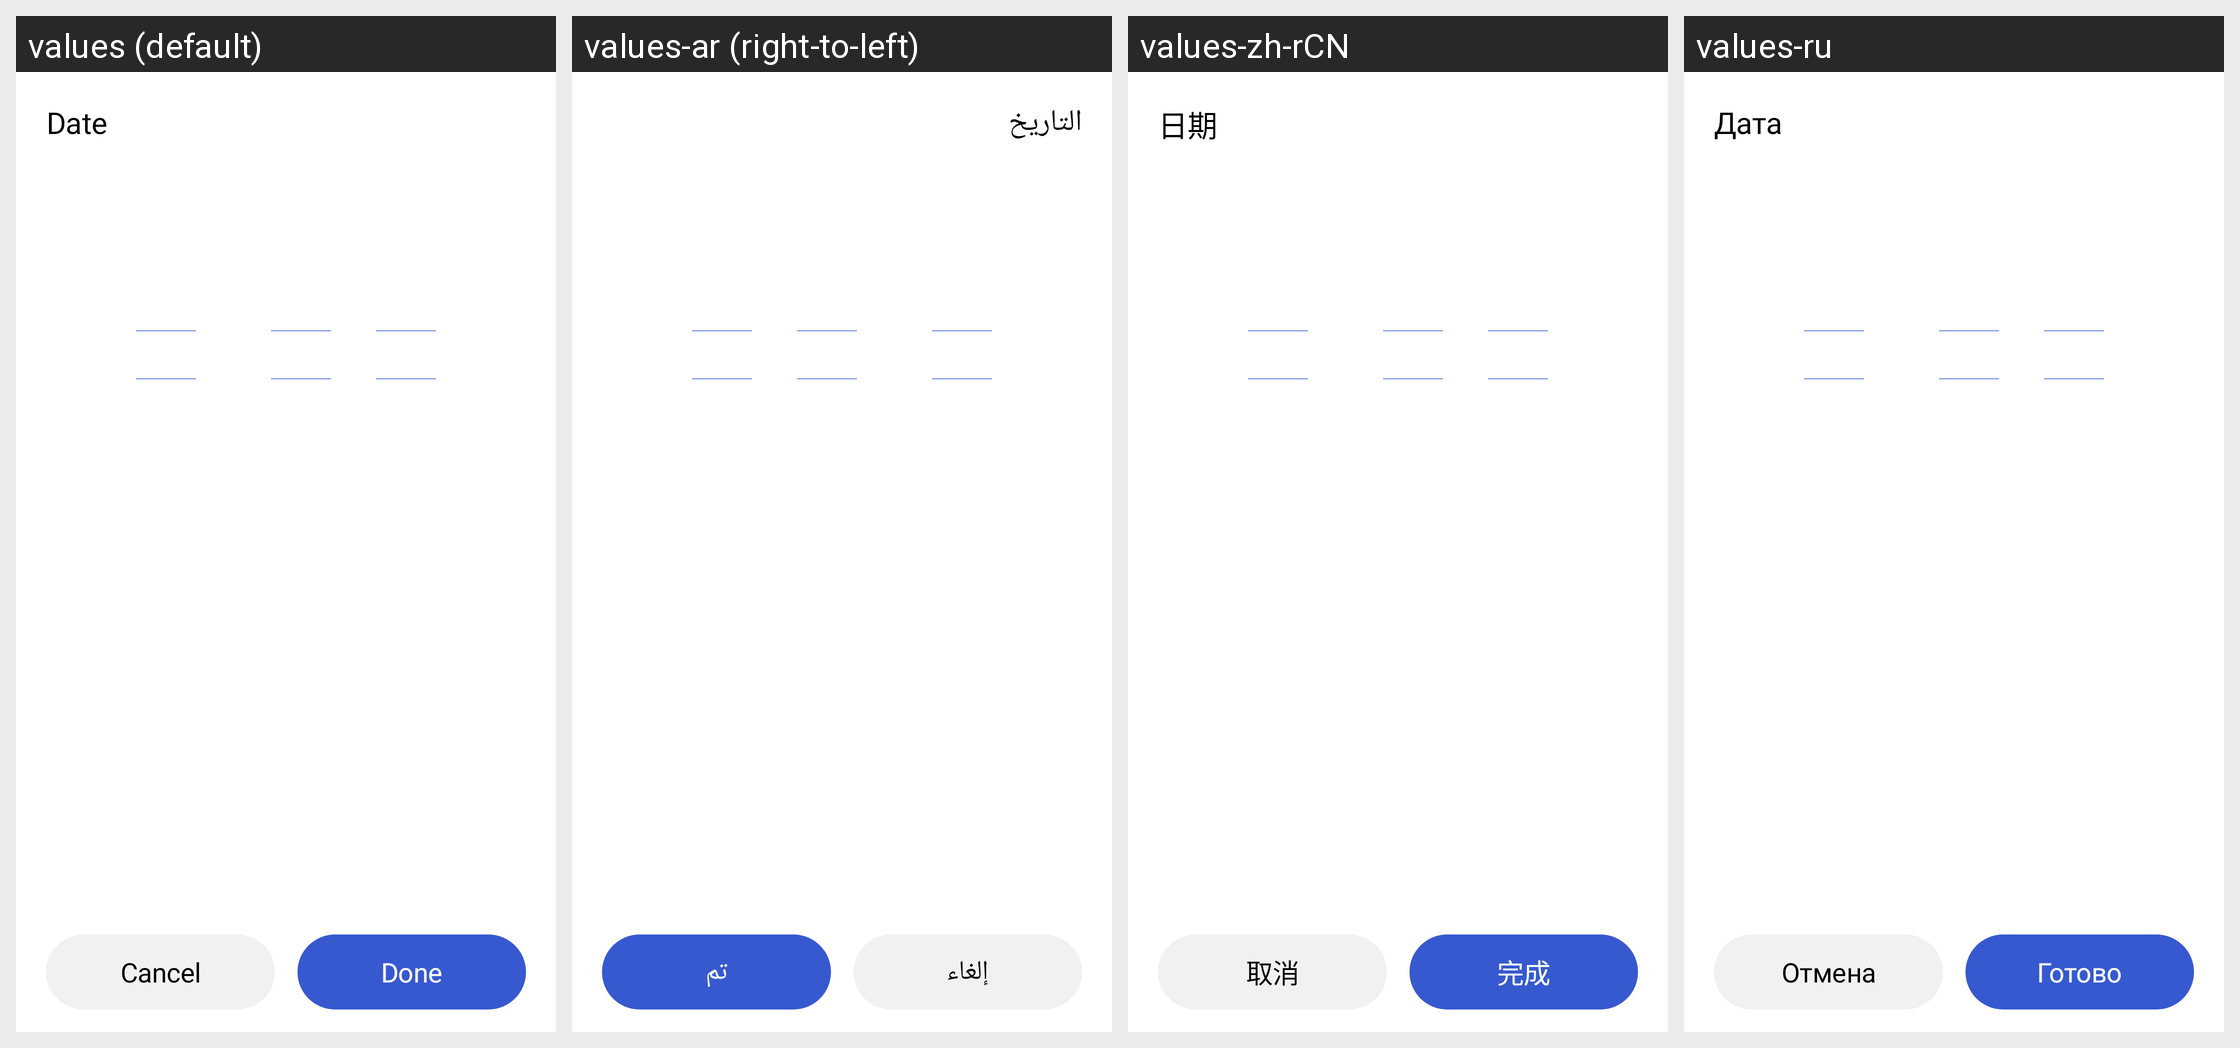

The same Android screen rendered under several of its app's locales, left to right. List the strings drawn on it with the default value and each locale's translation.
Android screen res/layout/dialog_date_picker.xml rendered under 4 locales, left to right: values (default), values-ar (right-to-left), values-zh-rCN, values-ru. Device: Nexus 5 (rendered at 1080×1920; each locale shown at half size, 540×960, under a caption strip naming it); theme Theme.BMI.
Other locales in the repository, not shown: values-de, values-es, values-fa, values-fr, values-in, values-it, values-ja, values-ko, values-nl, values-pl, values-pt, values-th, values-tr, values-vi, values-zh-rTW.
Strings drawn on this screen, with the default value and each locale's value (text and hints the layout hard-codes, and strings that could not be matched under every locale, appear in the picture but are not listed):

date
  values: Date
  values-ar: التاريخ
  values-zh-rCN: 日期
  values-ru: Дата

cancel
  values: Cancel
  values-ar: إلغاء
  values-zh-rCN: 取消
  values-ru: Отмена

done
  values: Done
  values-ar: تم
  values-zh-rCN: 完成
  values-ru: Готово
